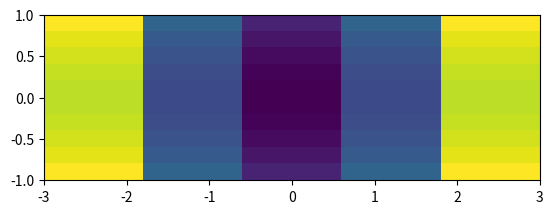

The matplotlib source for this figure:
import numpy as np
import matplotlib.pyplot as plt

x_coordinates = np.linspace(start=-1, stop=1, num=10)
y_coordinates = np.linspace(-3, 3, 5)

X, Y = np.meshgrid(x_coordinates, y_coordinates, indexing="ij")

Z = X**2 + Y**2

plt.imshow(Z,  extent=[-3, 3, -1, 1])

print('done')

